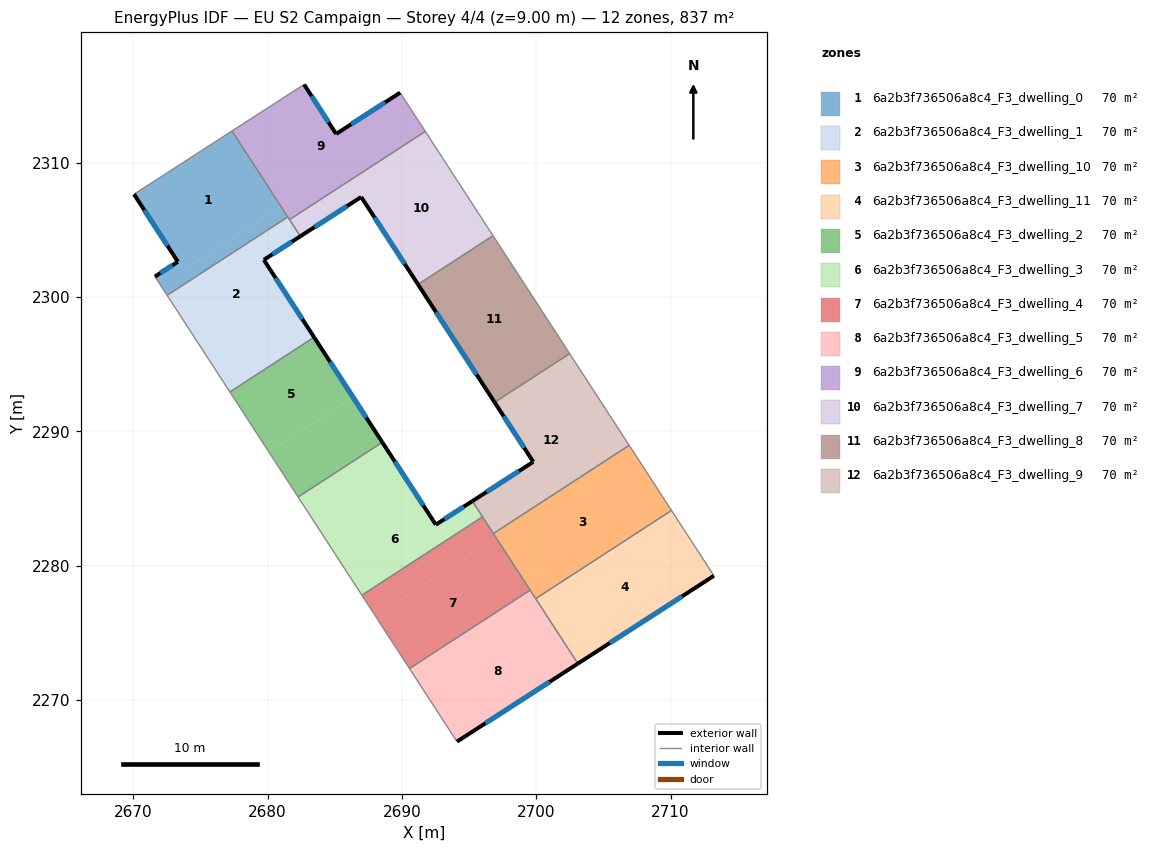
=== STOREY PLAN SPEC (per zone: floor XY polygon, exterior-wall plan segments, windows/doors) ===
zone 1: 6a2b3f736506a8c4_F3_dwelling_0  (69.7 m²)
  floor: (2677.35, 2312.36) (2680.99, 2306.74) (2673.71, 2302.01) (2670.05, 2307.65)
  floor: (2680.99, 2306.74) (2681.50, 2305.96) (2672.52, 2300.12) (2671.61, 2301.52) (2673.32, 2302.62) (2673.71, 2302.01)
  exterior wall: (2673.32, 2302.62) – (2671.61, 2301.52)  [2.0 m]
    window: (2672.92, 2302.36) – (2672.01, 2301.78)  [1.7 m²]
  exterior wall: (2670.05, 2307.65) – (2673.32, 2302.62)  [6.0 m]
    window: (2670.82, 2306.47) – (2672.55, 2303.80)  [5.1 m²]
  interior walls: 4
zone 2: 6a2b3f736506a8c4_F3_dwelling_1  (69.7 m²)
  floor: (2681.50, 2305.96) (2682.44, 2304.52) (2679.72, 2302.76) (2682.01, 2299.23) (2675.74, 2295.16) (2672.52, 2300.12)
  floor: (2682.01, 2299.23) (2683.46, 2297.00) (2677.19, 2292.93) (2675.74, 2295.16)
  exterior wall: (2679.72, 2302.76) – (2682.44, 2304.52)  [3.2 m]
    window: (2680.36, 2303.17) – (2681.80, 2304.10)  [2.7 m²]
  exterior wall: (2683.46, 2297.00) – (2679.72, 2302.76)  [6.9 m]
    window: (2682.58, 2298.35) – (2680.60, 2301.41)  [5.8 m²]
  interior walls: 5
zone 3: 6a2b3f736506a8c4_F3_dwelling_10  (69.7 m²)
  floor: (2706.92, 2288.95) (2710.07, 2284.10) (2699.96, 2277.54) (2696.81, 2282.38)
  interior walls: 5
zone 4: 6a2b3f736506a8c4_F3_dwelling_11  (69.7 m²)
  floor: (2710.07, 2284.10) (2713.23, 2279.24) (2703.10, 2272.70) (2699.96, 2277.54)
  exterior wall: (2703.10, 2272.70) – (2713.23, 2279.24)  [12.1 m]
    window: (2705.48, 2274.24) – (2710.85, 2277.70)  [10.2 m²]
  interior walls: 3
zone 5: 6a2b3f736506a8c4_F3_dwelling_2  (69.7 m²)
  floor: (2686.36, 2292.53) (2688.54, 2289.18) (2682.27, 2285.10) (2680.09, 2288.46)
  floor: (2686.36, 2292.53) (2680.09, 2288.46) (2677.19, 2292.92) (2683.46, 2297.00) (2688.54, 2289.18)
  exterior wall: (2688.54, 2289.18) – (2683.46, 2297.00)  [9.3 m]
    window: (2687.35, 2291.01) – (2684.65, 2295.16)  [7.9 m²]
  interior walls: 3
zone 6: 6a2b3f736506a8c4_F3_dwelling_3  (69.7 m²)
  floor: (2688.54, 2289.18) (2690.72, 2285.83) (2684.45, 2281.75) (2682.27, 2285.10)
  floor: (2695.24, 2284.80) (2696.00, 2283.63) (2687.02, 2277.79) (2684.45, 2281.75) (2690.72, 2285.83) (2692.52, 2283.04)
  exterior wall: (2692.52, 2283.04) – (2688.54, 2289.18)  [7.3 m]
    window: (2691.59, 2284.48) – (2689.47, 2287.74)  [6.2 m²]
  exterior wall: (2695.24, 2284.80) – (2692.52, 2283.04)  [3.2 m]
    window: (2694.60, 2284.38) – (2693.16, 2283.45)  [2.7 m²]
  interior walls: 4
zone 7: 6a2b3f736506a8c4_F3_dwelling_4  (69.7 m²)
  floor: (2696.00, 2283.63) (2697.01, 2282.07) (2688.03, 2276.23) (2687.02, 2277.79)
  floor: (2697.01, 2282.07) (2699.55, 2278.17) (2690.56, 2272.33) (2688.03, 2276.23)
  interior walls: 5
zone 8: 6a2b3f736506a8c4_F3_dwelling_5  (69.7 m²)
  floor: (2699.55, 2278.17) (2700.05, 2277.39) (2691.07, 2271.56) (2690.56, 2272.33)
  floor: (2700.05, 2277.39) (2703.10, 2272.70) (2694.10, 2266.89) (2691.07, 2271.56)
  exterior wall: (2694.10, 2266.89) – (2703.10, 2272.70)  [10.7 m]
    window: (2696.21, 2268.25) – (2700.99, 2271.34)  [9.0 m²]
  interior walls: 4
zone 9: 6a2b3f736506a8c4_F3_dwelling_6  (69.7 m²)
  floor: (2689.86, 2315.21) (2691.74, 2312.33) (2681.63, 2305.76) (2677.35, 2312.36) (2682.71, 2315.82) (2685.10, 2312.14)
  exterior wall: (2685.10, 2312.14) – (2682.71, 2315.82)  [4.4 m]
    window: (2684.54, 2313.00) – (2683.27, 2314.95)  [3.7 m²]
  exterior wall: (2689.86, 2315.21) – (2685.10, 2312.14)  [5.7 m]
    window: (2688.75, 2314.49) – (2686.22, 2312.86)  [4.8 m²]
  interior walls: 5
zone 10: 6a2b3f736506a8c4_F3_dwelling_7  (69.7 m²)
  floor: (2691.74, 2312.33) (2696.78, 2304.56) (2691.20, 2300.93) (2686.16, 2308.70)
  floor: (2686.16, 2308.70) (2686.97, 2307.44) (2682.44, 2304.52) (2681.63, 2305.76)
  floor: (2686.97, 2307.44) (2686.16, 2308.70) (2691.20, 2300.93)
  exterior wall: (2682.44, 2304.52) – (2686.97, 2307.44)  [5.4 m]
    window: (2683.50, 2305.20) – (2685.90, 2306.76)  [4.6 m²]
  exterior wall: (2686.97, 2307.44) – (2691.20, 2300.93)  [7.8 m]
    window: (2687.96, 2305.91) – (2690.20, 2302.46)  [6.6 m²]
  interior walls: 4
zone 11: 6a2b3f736506a8c4_F3_dwelling_8  (69.7 m²)
  floor: (2696.78, 2304.56) (2702.49, 2295.78) (2696.90, 2292.15) (2691.20, 2300.93)
  exterior wall: (2691.20, 2300.93) – (2696.90, 2292.15)  [10.5 m]
    window: (2692.54, 2298.87) – (2695.56, 2294.21)  [8.8 m²]
  interior walls: 3
zone 12: 6a2b3f736506a8c4_F3_dwelling_9  (69.7 m²)
  floor: (2702.49, 2295.78) (2706.92, 2288.95) (2696.81, 2282.38) (2695.24, 2284.80) (2699.78, 2287.72) (2696.90, 2292.15)
  exterior wall: (2699.78, 2287.72) – (2695.24, 2284.80)  [5.4 m]
    window: (2698.71, 2287.04) – (2696.31, 2285.48)  [4.6 m²]
  exterior wall: (2696.90, 2292.15) – (2699.78, 2287.72)  [5.3 m]
    window: (2697.58, 2291.11) – (2699.10, 2288.76)  [4.5 m²]
  interior walls: 5

=== DERIVED (storey summary) ===
Building: EU S2 Campaign
Storey: 4 of 4  (floor level z = 9.00 m)
Storey gross floor area: 836.6 m²
Zones on this storey: 12
  - 6a2b3f736506a8c4_F3_dwelling_0: floor 69.7 m²; exterior wall 8.0 m (24.1 m²); 2 window(s) 6.8 m²; WWR 28.1%
  - 6a2b3f736506a8c4_F3_dwelling_1: floor 69.7 m²; exterior wall 10.1 m (30.3 m²); 2 window(s) 8.5 m²; WWR 28.1%
  - 6a2b3f736506a8c4_F3_dwelling_10: floor 69.7 m²
  - 6a2b3f736506a8c4_F3_dwelling_11: floor 69.7 m²; exterior wall 12.1 m (36.2 m²); 1 window(s) 10.2 m²; WWR 28.1%
  - 6a2b3f736506a8c4_F3_dwelling_2: floor 69.7 m²; exterior wall 9.3 m (28.0 m²); 1 window(s) 7.9 m²; WWR 28.1%
  - 6a2b3f736506a8c4_F3_dwelling_3: floor 69.7 m²; exterior wall 10.6 m (31.7 m²); 2 window(s) 8.9 m²; WWR 28.1%
  - 6a2b3f736506a8c4_F3_dwelling_4: floor 69.7 m²
  - 6a2b3f736506a8c4_F3_dwelling_5: floor 69.7 m²; exterior wall 10.7 m (32.1 m²); 1 window(s) 9.0 m²; WWR 28.1%
  - 6a2b3f736506a8c4_F3_dwelling_6: floor 69.7 m²; exterior wall 10.1 m (30.2 m²); 2 window(s) 8.5 m²; WWR 28.1%
  - 6a2b3f736506a8c4_F3_dwelling_7: floor 69.7 m²; exterior wall 13.2 m (39.5 m²); 2 window(s) 11.1 m²; WWR 28.1%
  - 6a2b3f736506a8c4_F3_dwelling_8: floor 69.7 m²; exterior wall 10.5 m (31.4 m²); 1 window(s) 8.8 m²; WWR 28.1%
  - 6a2b3f736506a8c4_F3_dwelling_9: floor 69.7 m²; exterior wall 10.7 m (32.0 m²); 2 window(s) 9.0 m²; WWR 28.1%
Zone adjacency (shared interzone walls):
  - 6a2b3f736506a8c4_F3_dwelling_0 ↔ 6a2b3f736506a8c4_F3_dwelling_1
  - 6a2b3f736506a8c4_F3_dwelling_0 ↔ 6a2b3f736506a8c4_F3_dwelling_6
  - 6a2b3f736506a8c4_F3_dwelling_1 ↔ 6a2b3f736506a8c4_F3_dwelling_2
  - 6a2b3f736506a8c4_F3_dwelling_1 ↔ 6a2b3f736506a8c4_F3_dwelling_6
  - 6a2b3f736506a8c4_F3_dwelling_1 ↔ 6a2b3f736506a8c4_F3_dwelling_7
  - 6a2b3f736506a8c4_F3_dwelling_10 ↔ 6a2b3f736506a8c4_F3_dwelling_11
  - 6a2b3f736506a8c4_F3_dwelling_10 ↔ 6a2b3f736506a8c4_F3_dwelling_4
  - 6a2b3f736506a8c4_F3_dwelling_10 ↔ 6a2b3f736506a8c4_F3_dwelling_5
  - 6a2b3f736506a8c4_F3_dwelling_10 ↔ 6a2b3f736506a8c4_F3_dwelling_9
  - 6a2b3f736506a8c4_F3_dwelling_11 ↔ 6a2b3f736506a8c4_F3_dwelling_5
  - 6a2b3f736506a8c4_F3_dwelling_2 ↔ 6a2b3f736506a8c4_F3_dwelling_3
  - 6a2b3f736506a8c4_F3_dwelling_3 ↔ 6a2b3f736506a8c4_F3_dwelling_4
  - 6a2b3f736506a8c4_F3_dwelling_3 ↔ 6a2b3f736506a8c4_F3_dwelling_9
  - 6a2b3f736506a8c4_F3_dwelling_4 ↔ 6a2b3f736506a8c4_F3_dwelling_5
  - 6a2b3f736506a8c4_F3_dwelling_4 ↔ 6a2b3f736506a8c4_F3_dwelling_9
  - 6a2b3f736506a8c4_F3_dwelling_6 ↔ 6a2b3f736506a8c4_F3_dwelling_7
  - 6a2b3f736506a8c4_F3_dwelling_7 ↔ 6a2b3f736506a8c4_F3_dwelling_8
  - 6a2b3f736506a8c4_F3_dwelling_8 ↔ 6a2b3f736506a8c4_F3_dwelling_9